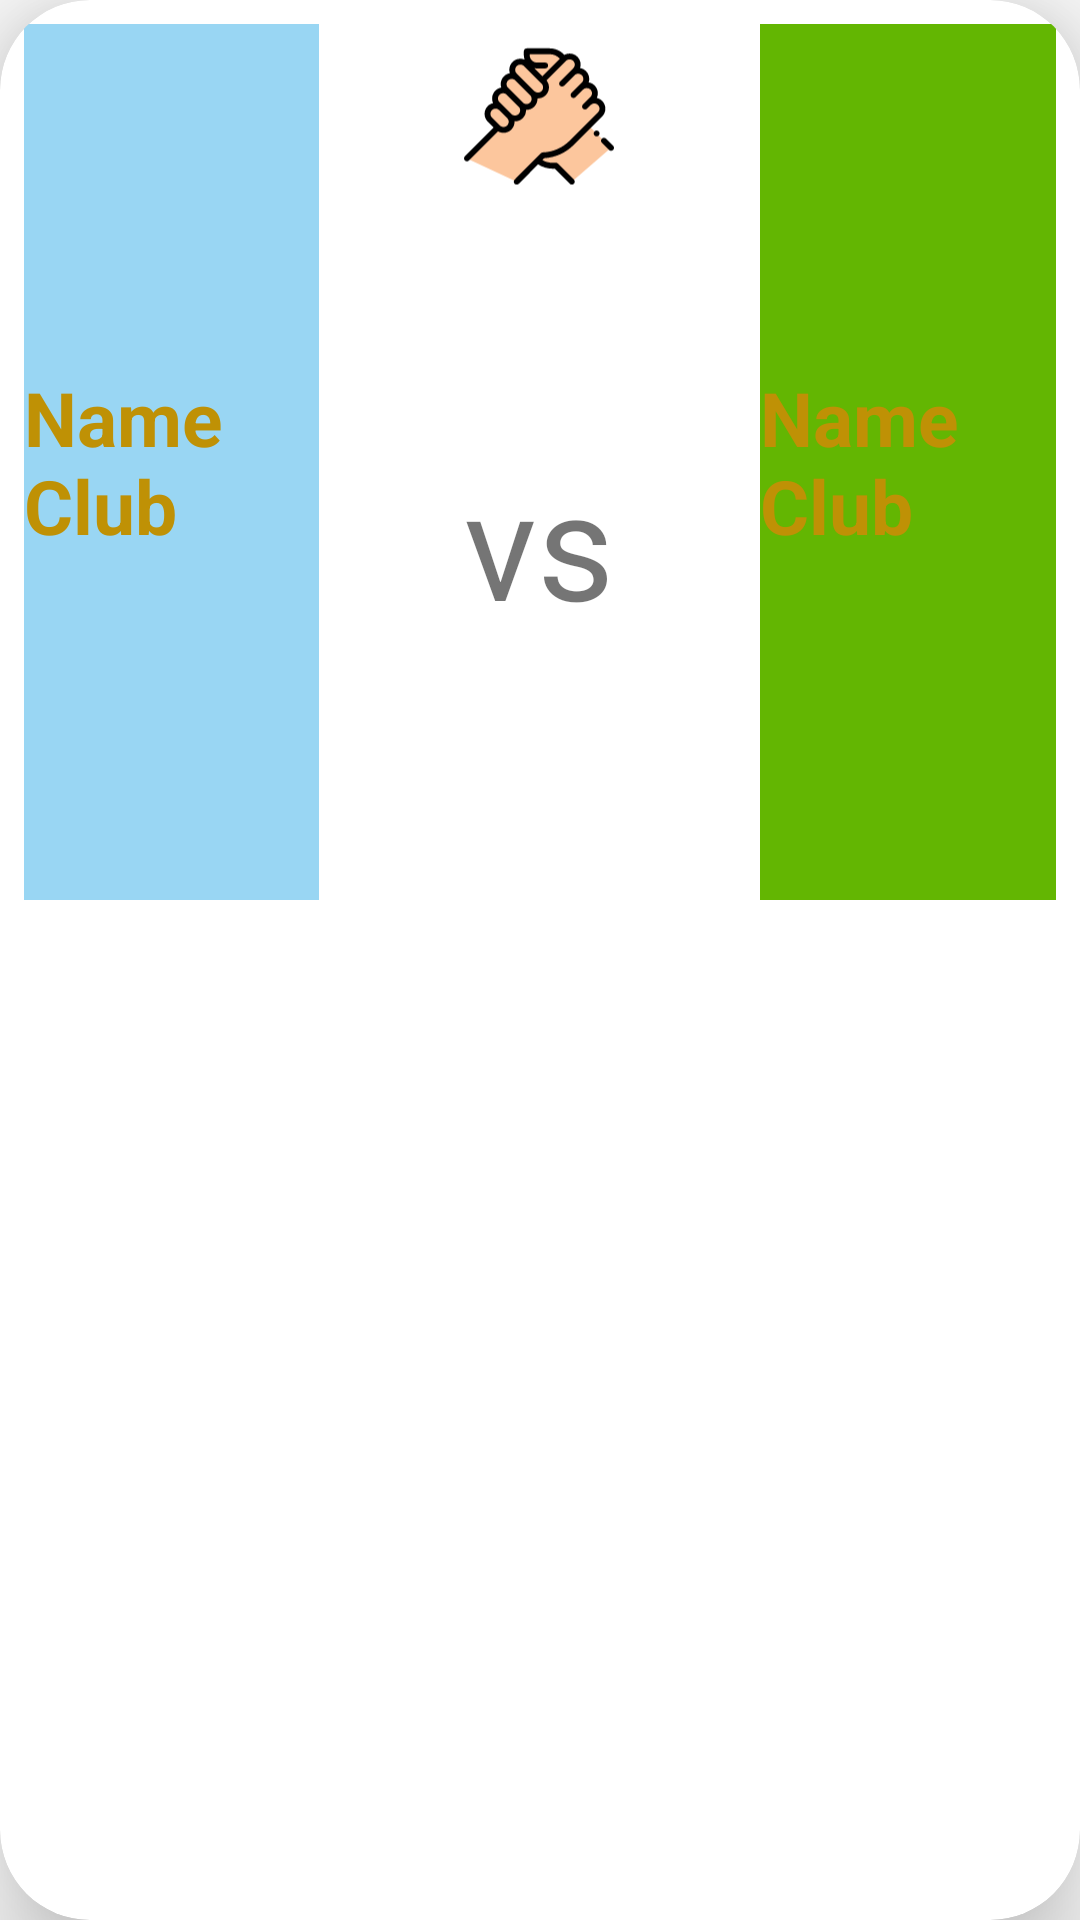

Produce the Android XML layout that renders to this screen, including the resource entries it uses.
<!-- AndroidManifest.xml: application theme Theme.GoalMeet -->
<!-- res/layout/recycleview_games.xml -->
<?xml version="1.0" encoding="utf-8"?>
<com.google.android.material.card.MaterialCardView xmlns:android="http://schemas.android.com/apk/res/android"
    xmlns:tools="http://schemas.android.com/apk/res-auto"
    android:layout_width="match_parent"
    android:layout_height="wrap_content"
    android:layout_margin="8dp"
    tools:cardCornerRadius="30dp"
    tools:cardElevation="20dp">


    <LinearLayout
        android:id="@+id/recycleTeams_LAY_cover"
        android:layout_width="match_parent"
        android:layout_height="300dp"
        android:layout_margin="4dp"
        android:orientation="horizontal">

        <LinearLayout
            android:layout_width="0dp"
            android:layout_height="match_parent"
            android:layout_margin="4dp"
            android:layout_weight="3"
            android:gravity="center"
            android:background="@color/blue_gray"
            android:orientation="vertical">

            <TextView
                android:id="@+id/recycleTeams_TXT_team1"
                android:layout_width="wrap_content"
                android:layout_height="wrap_content"
                android:textStyle="bold"
                android:text="Name Club"
                android:textColor="@color/gold"
                android:textSize="25sp" />


        </LinearLayout>

        <LinearLayout
            android:layout_width="0dp"
            android:layout_height="match_parent"
            android:layout_margin="4dp"
            android:layout_weight="4"
            android:orientation="horizontal">

            <EditText
                android:id="@+id/recycleTeams_ETXT_score1"
                android:layout_width="0dp"
                android:layout_height="wrap_content"
                android:layout_gravity="center"
                android:layout_weight="1"
                android:visibility="gone" />

            <LinearLayout
                android:layout_width="0dp"
                android:layout_height="match_parent"
                android:layout_margin="4dp"
                android:layout_weight="2"
                android:orientation="vertical">
                <ImageView
                    android:layout_width="50dp"
                    android:layout_height="0dp"
                    android:layout_gravity="center"
                    android:layout_weight="0.7"
                    android:src="@drawable/support__1_"/>

                <TextView
                    android:id="@+id/recycleTeams_TXT_result"
                    android:layout_width="wrap_content"
                    android:layout_height="0dp"
                    android:layout_gravity="center"
                    android:layout_weight="3"
                    android:gravity="center"
                    android:text="vs"
                    android:textSize="50sp" />

                <ImageView
                    android:id="@+id/recycleTeams_IMG_saveResult"
                    android:layout_width="wrap_content"
                    android:layout_height="0dp"
                    android:layout_weight="0.6"
                    android:layout_gravity="center"
                    android:visibility="gone"
                    android:src="@drawable/button"/>
                <TextView
                    android:id="@+id/recycleTeams_TXT_editResult"
                    android:layout_width="wrap_content"
                    android:layout_height="0dp"
                    android:layout_weight="0.2"
                    android:text="EDIT"
                    android:textColor="@color/blue"
                    android:layout_gravity="center"

                    android:visibility="gone" />

            </LinearLayout>

            <EditText
                android:id="@+id/recycleTeams_ETXT_score2"
                android:layout_width="0dp"
                android:layout_height="wrap_content"
                android:layout_gravity="center"
                android:layout_weight="1"
                android:visibility="gone"  />

        </LinearLayout>

        <LinearLayout
            android:layout_width="0dp"
            android:layout_height="match_parent"
            android:layout_margin="4dp"
            android:layout_weight="3"
            android:gravity="center"
            android:background="@color/green"
            android:orientation="vertical">

            <TextView
                android:id="@+id/recycleTeams_TXT_team2"
                android:layout_width="wrap_content"
                android:layout_height="wrap_content"
                android:textStyle="bold"
                android:text="Name Club"
                android:textColor="@color/gold"

                android:textSize="25sp" />


        </LinearLayout>
    </LinearLayout>
</com.google.android.material.card.MaterialCardView>
<!-- resources referenced by this layout -->
<resources>
  <color name="blue">#F0072CE1</color>
  <color name="blue_gray">#6F16A2E3</color>
  <color name="gold">#BF9105</color>
  <color name="green">#63B602</color>
  <!-- drawable button (drawable-v24) -->
  <?xml version="1.0" encoding="utf-8"?>
  <vector xmlns:android="http://schemas.android.com/apk/res/android"
      android:width="24dp"
      android:height="24dp"
      android:viewportWidth="24"
      android:viewportHeight="24">
  
      <path
          android:fillColor="#00bcd4"
          android:pathData="M12 0c-6.617 0-12 5.383-12 12s5.383 12 12 12 12-5.383 12-12-5.383-12-12-12z" />
      <path
          android:fillColor="#fff"
          android:pathData="M7 19h10c0.553 0 1-0.448 1-1s-0.447-1-1-1h-10c-0.553 0-1 0.448-1 1s0.447 1 1 1z" />
      <path
          android:fillColor="#fff"
          android:pathData="M11.47 14.78c0.146 0.147 0.338 0.22 0.53 0.22 s0.384-0.073 0.53
  -0.22l3.25-3.25c0.472-0.47 0.139
  -1.28-0.53-1.28h-2.25v-4.5c0-0.552-0.447-1-1-1s-1 0.448-1 1v4.5h-2.25c-0.669
  0-1.002 0.81 -0.53 1.28z" />
      <path
          android:fillColor="#00a4b9"
          android:pathData="M12 0c-6.617 0-12 5.383-12 12s5.383 12 12 12v-5h-5c-0.553 0-1-0.448-1-1s0.447-1
  1-1h5v-2c-0.192 0-0.384-0.073-0.53-0.22l-3.25-3.25c-0.472-0.47-0.139-1.28 0.53
  -1.28h2.25v-4.5c0-0.552 0.447 -1 1-1z" />
      <path
          android:fillColor="#dedede"
          android:pathData="M12 17h-5c-0.553 0-1 0.448-1 1s0.447 1 1 1h5z" />
      <path
          android:fillColor="#dedede"
          android:pathData="M12 4.75c-0.553 0-1 0.448-1 1v4.5h-2.25c-0.669 0-1.002 0.81 -0.53 1.28l3.25
  3.25c0.146 0.147 0.338 0.22 0.53 0.22 z" />
  </vector>
  <!-- drawable support__1_: vector/xml drawable (drawable, 7939 chars, omitted) -->
  <style name="Theme.GoalMeet" parent="Theme.AppCompat.Light.NoActionBar">
          
          <item name="colorPrimary">@color/purple_500</item>
          <item name="colorPrimaryVariant">@color/purple_700</item>
          <item name="colorOnPrimary">@color/white</item>
          <item name="windowNoTitle">true</item>
          <item name="windowActionBar">false</item>
          
          <item name="colorSecondary">@color/teal_200</item>
          <item name="colorSecondaryVariant">@color/teal_700</item>
          <item name="colorOnSecondary">@color/black</item>
          
          <item name="android:statusBarColor" tools:targetApi="l">?attr/colorPrimaryVariant</item>
          
  
      </style>
  <color name="purple_500">#FF6200EE</color>
  <color name="purple_700">#FF3700B3</color>
  <color name="white">#FFFFFFFF</color>
  <color name="teal_200">#FF03DAC5</color>
  <color name="teal_700">#FF018786</color>
  <color name="black">#FF000000</color>
</resources>
